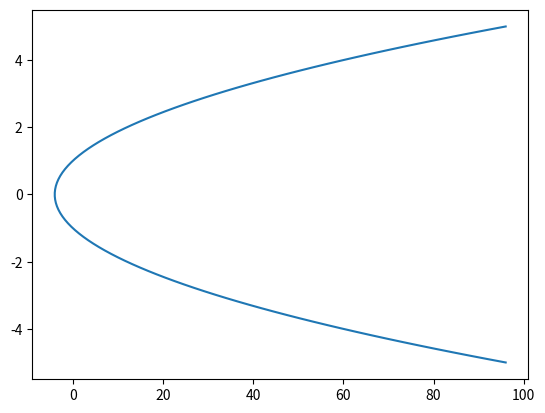

This figure's Python source:
import numpy as np
import matplotlib.pyplot as plt

x = lambda t: t**2-4
y = lambda t: t/2
t = np.linspace(-10, 10, 100)

plt.plot(x(t), y(t))
plt.show()